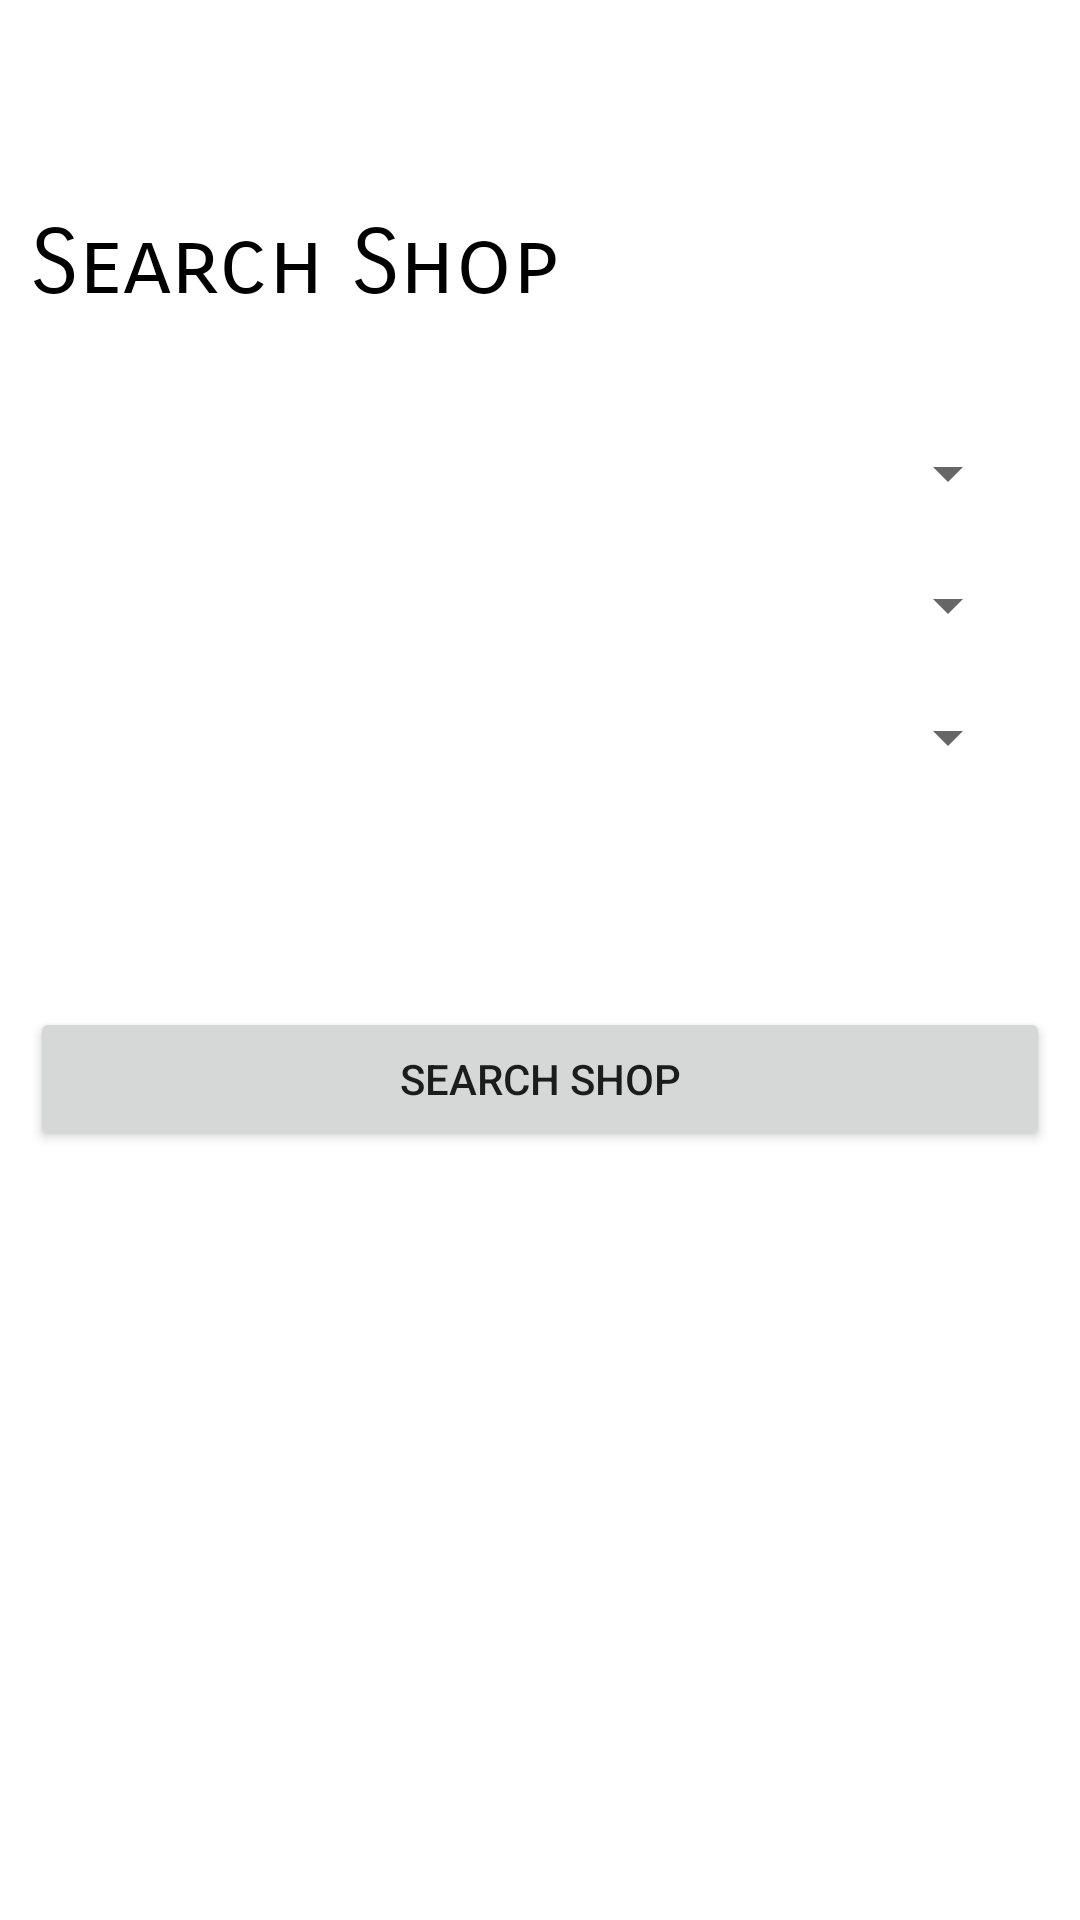

Android layout source for this screen:
<!-- AndroidManifest.xml: application theme Theme.EStore -->
<!-- res/layout/activity_search_shop.xml -->
<?xml version="1.0" encoding="utf-8"?>
<LinearLayout xmlns:android="http://schemas.android.com/apk/res/android"
    xmlns:app="http://schemas.android.com/apk/res-auto"
    xmlns:tools="http://schemas.android.com/tools"
    android:layout_width="match_parent"
    android:layout_height="match_parent"
    android:orientation="vertical"
    android:background="@color/white"
    tools:context=".SearchShop"
    >

    <TextView
        android:layout_width="wrap_content"
        android:layout_height="wrap_content"
        android:layout_toRightOf="@+id/profile_image"
        android:fontFamily="sans-serif-smallcaps"
        android:text="Search Shop"
        android:includeFontPadding="false"
        android:textSize="30sp"
        android:layout_below="@+id/profile_name"
        android:layout_marginLeft="10dp"
        android:layout_marginTop="70dp"
        android:textColor="@color/black"
        />

    <RelativeLayout
        android:layout_width="match_parent"
        android:layout_height="220dp">
        <LinearLayout
            android:layout_width="match_parent"
            android:layout_height="200dp"
            android:orientation="vertical"
            >
            <Spinner
                android:id="@+id/sp_district"
                android:layout_width="match_parent"
                android:layout_height="wrap_content"
                android:layout_marginLeft="20dp"
                android:layout_marginTop="40dp"
                android:layout_marginRight="20dp"
                android:spinnerMode="dropdown" />

            <Spinner
                android:id="@+id/sp_place"
                android:layout_width="match_parent"
                android:layout_height="wrap_content"
                android:layout_below="@+id/sp_district"
                android:layout_marginLeft="20dp"
                android:layout_marginTop="20dp"
                android:layout_marginRight="20dp"
                android:spinnerMode="dropdown" />

            <Spinner
                android:id="@+id/sp_location"
                android:layout_width="match_parent"
                android:layout_height="wrap_content"
                android:layout_below="@+id/sp_place"
                android:layout_alignParentBottom="true"
                android:layout_marginLeft="20dp"
                android:layout_marginTop="20dp"
                android:layout_marginRight="20dp"
                android:spinnerMode="dropdown" />

        </LinearLayout>
    </RelativeLayout>

    <Button
        android:layout_width="match_parent"
        android:layout_height="wrap_content"
        android:id="@+id/btn_search"
        android:layout_margin="10dp"
        android:text="Search Shop"/>

</LinearLayout>
<!-- resources referenced by this layout -->
<resources>
  <color name="black">#FF000000</color>
  <color name="white">#FFFFFFFF</color>
  <style name="Theme.EStore" parent="Theme.MaterialComponents.Light.DarkActionBar">
          
          <item name="colorPrimary">@color/purple_500</item>
          <item name="colorPrimaryVariant">@color/purple_700</item>
          <item name="colorOnPrimary">@color/white</item>
          
          <item name="colorSecondary">@color/teal_200</item>
          <item name="colorSecondaryVariant">@color/teal_700</item>
          <item name="colorOnSecondary">@color/black</item>
          
          <item name="android:statusBarColor" tools:targetApi="l">?attr/colorPrimaryVariant</item>
          
          <item name="android:windowContentTransitions">true</item>
      </style>
  <color name="purple_500">#0babcb</color>
  <color name="purple_700">#39B1C1</color>
  <color name="teal_200">#FF03DAC5</color>
  <color name="teal_700">#FF018786</color>
</resources>
